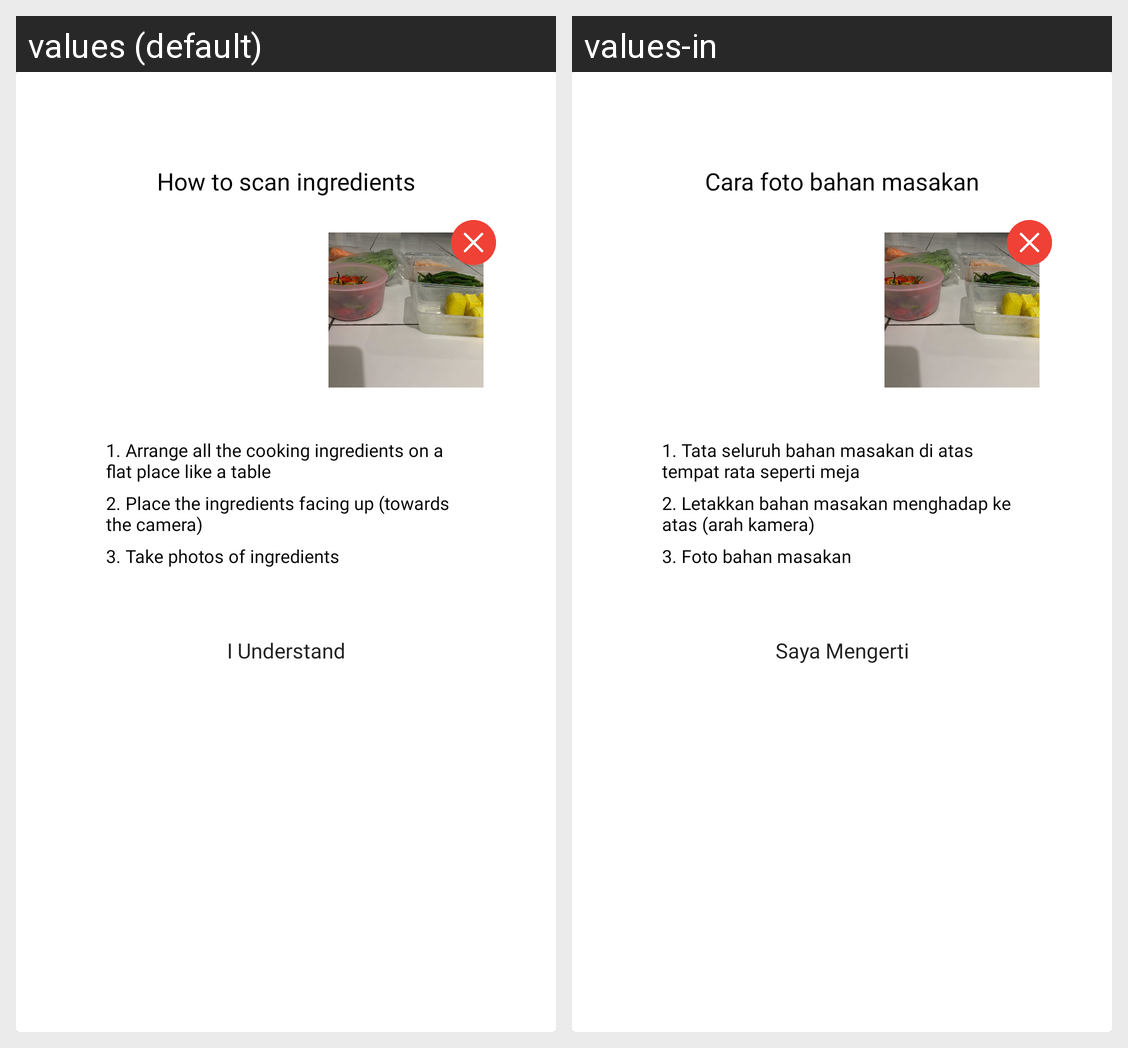

Translations of the strings shown on this Android screen, per locale in the grid:
Android screen res/layout/dialog_info.xml rendered under 2 locales, left to right: values (default), values-in. Device: Nexus 5 (rendered at 1080×1920; each locale shown at half size, 540×960, under a caption strip naming it); theme Theme.Laook.
Strings drawn on this screen, with the default value and each locale's value (text and hints the layout hard-codes, and strings that could not be matched under every locale, appear in the picture but are not listed):

how_to_scan
  values: How to scan ingredients
  values-in: Cara foto bahan masakan

how_to_scan_1
  values: 1. Arrange all the cooking ingredients on a flat place like a table
  values-in: 1. Tata seluruh bahan masakan di atas tempat rata seperti meja

how_to_scan_2
  values: 2. Place the ingredients facing up (towards the camera)
  values-in: 2. Letakkan bahan masakan menghadap ke atas (arah kamera)

how_to_scan_3
  values: 3. Take photos of ingredients
  values-in: 3. Foto bahan masakan

confirm_dialog_info
  values: I Understand
  values-in: Saya Mengerti
